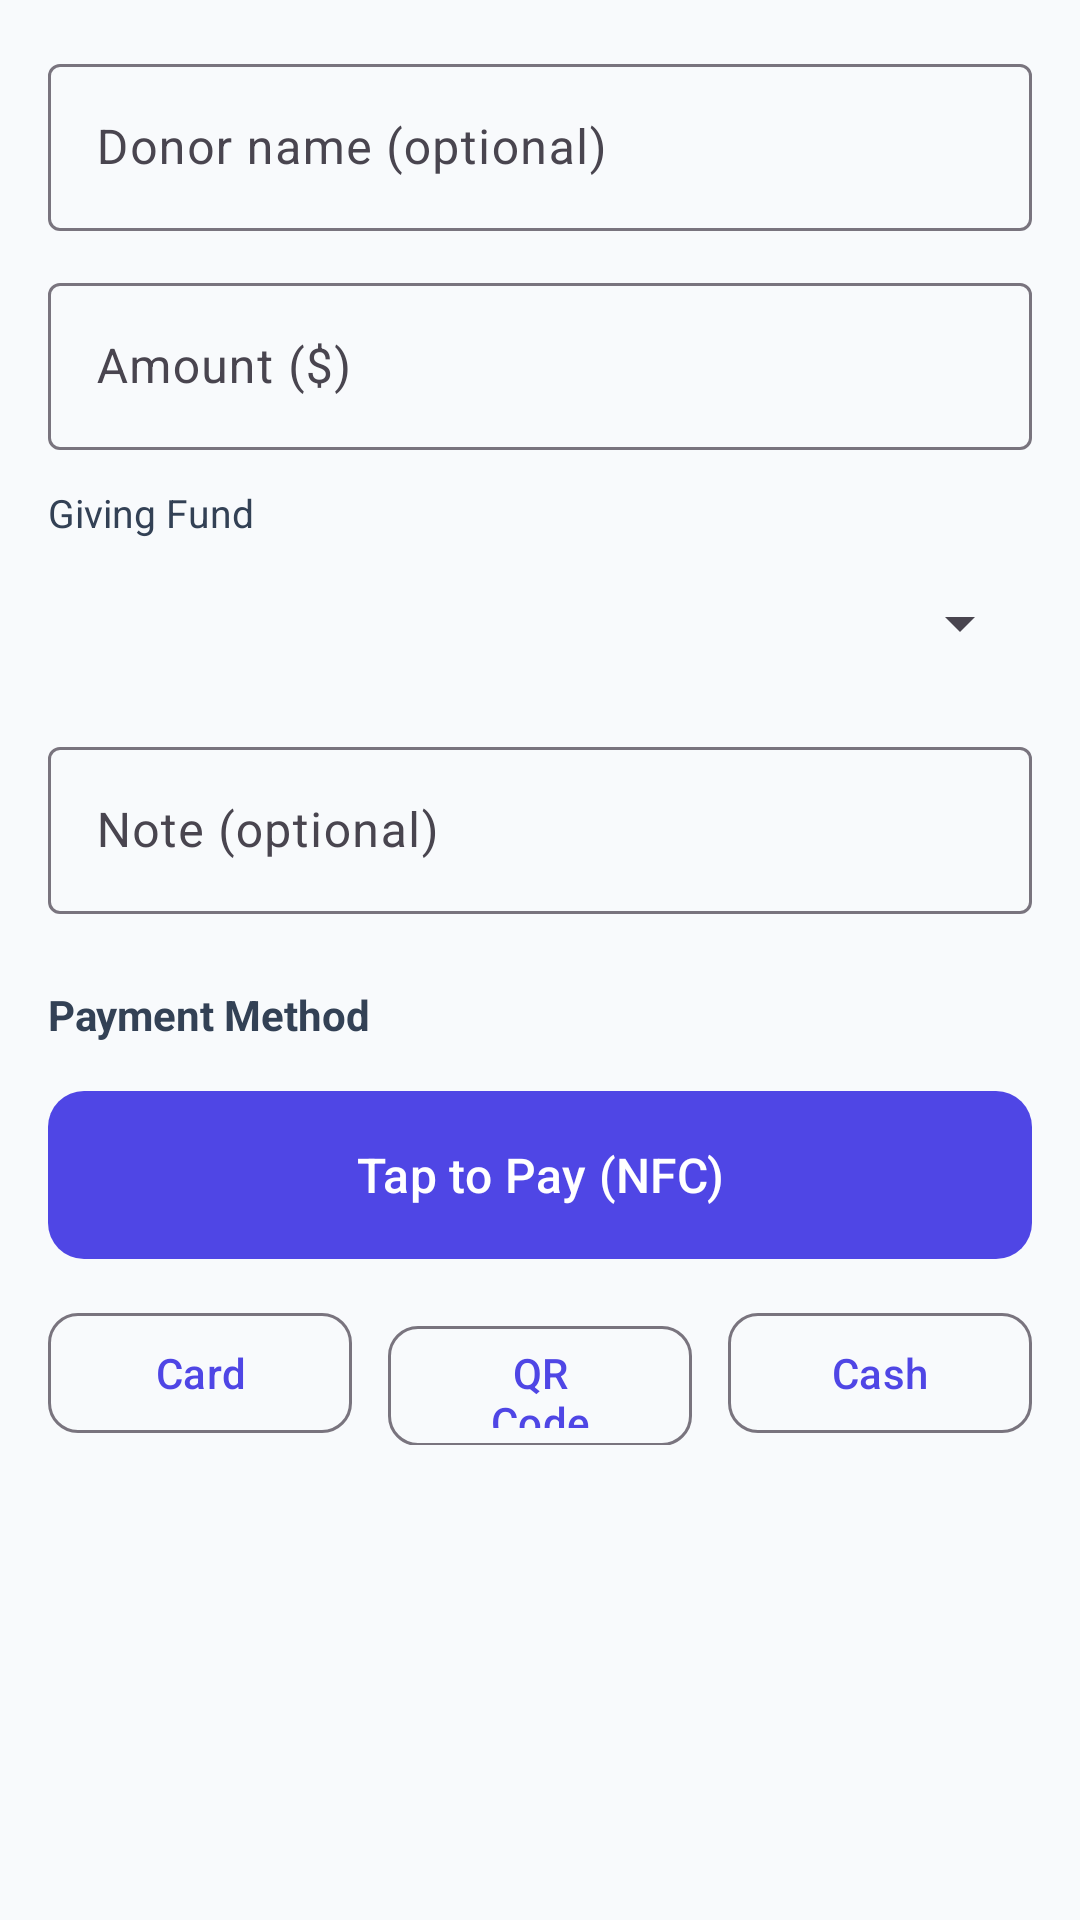

This screen was rendered from an Android layout file. Write that file and the resources it references.
<!-- AndroidManifest.xml: application theme Theme.TapForward -->
<!-- res/layout/fragment_new_donation.xml -->
<?xml version="1.0" encoding="utf-8"?>
<ScrollView xmlns:android="http://schemas.android.com/apk/res/android"
    xmlns:app="http://schemas.android.com/apk/res-auto"
    android:layout_width="match_parent"
    android:layout_height="match_parent"
    android:background="@color/slate_50"
    android:fillViewport="true">

    <LinearLayout
        android:layout_width="match_parent"
        android:layout_height="wrap_content"
        android:orientation="vertical"
        android:padding="16dp">

        <com.google.android.material.textfield.TextInputLayout
            style="@style/Widget.Material3.TextInputLayout.OutlinedBox"
            android:layout_width="match_parent"
            android:layout_height="wrap_content"
            android:hint="Donor name (optional)"
            android:layout_marginBottom="12dp">
            <com.google.android.material.textfield.TextInputEditText
                android:id="@+id/et_donor_name"
                android:layout_width="match_parent"
                android:layout_height="wrap_content"
                android:inputType="textPersonName" />
        </com.google.android.material.textfield.TextInputLayout>

        <com.google.android.material.textfield.TextInputLayout
            style="@style/Widget.Material3.TextInputLayout.OutlinedBox"
            android:layout_width="match_parent"
            android:layout_height="wrap_content"
            android:hint="Amount ($)"
            android:layout_marginBottom="12dp">
            <com.google.android.material.textfield.TextInputEditText
                android:id="@+id/et_amount"
                android:layout_width="match_parent"
                android:layout_height="wrap_content"
                android:inputType="numberDecimal" />
        </com.google.android.material.textfield.TextInputLayout>

        <TextView
            android:layout_width="wrap_content"
            android:layout_height="wrap_content"
            android:text="Giving Fund"
            android:textColor="@color/slate_700"
            android:textSize="13sp"
            android:layout_marginBottom="4dp" />

        <Spinner
            android:id="@+id/spinner_fund"
            android:layout_width="match_parent"
            android:layout_height="48dp"
            android:layout_marginBottom="12dp" />

        <com.google.android.material.textfield.TextInputLayout
            style="@style/Widget.Material3.TextInputLayout.OutlinedBox"
            android:layout_width="match_parent"
            android:layout_height="wrap_content"
            android:hint="Note (optional)"
            android:layout_marginBottom="24dp">
            <com.google.android.material.textfield.TextInputEditText
                android:id="@+id/et_note"
                android:layout_width="match_parent"
                android:layout_height="wrap_content" />
        </com.google.android.material.textfield.TextInputLayout>

        <TextView
            android:layout_width="wrap_content"
            android:layout_height="wrap_content"
            android:text="Payment Method"
            android:textColor="@color/slate_700"
            android:textSize="14sp"
            android:textStyle="bold"
            android:layout_marginBottom="12dp" />

        
        <com.google.android.material.button.MaterialButton
            android:id="@+id/btn_tap"
            android:layout_width="match_parent"
            android:layout_height="64dp"
            android:text="Tap to Pay (NFC)"
            android:textSize="16sp"
            app:cornerRadius="12dp"
            android:layout_marginBottom="10dp" />

        <LinearLayout
            android:layout_width="match_parent"
            android:layout_height="wrap_content"
            android:orientation="horizontal">

            <com.google.android.material.button.MaterialButton
                android:id="@+id/btn_card"
                android:layout_width="0dp"
                android:layout_weight="1"
                android:layout_height="48dp"
                android:text="Card"
                style="@style/Widget.Material3.Button.OutlinedButton"
                android:layout_marginEnd="6dp"
                app:cornerRadius="10dp" />

            <com.google.android.material.button.MaterialButton
                android:id="@+id/btn_qr"
                android:layout_width="0dp"
                android:layout_weight="1"
                android:layout_height="48dp"
                android:text="QR Code"
                style="@style/Widget.Material3.Button.OutlinedButton"
                android:layout_marginStart="6dp"
                android:layout_marginEnd="6dp"
                app:cornerRadius="10dp" />

            <com.google.android.material.button.MaterialButton
                android:id="@+id/btn_cash"
                android:layout_width="0dp"
                android:layout_weight="1"
                android:layout_height="48dp"
                android:text="Cash"
                style="@style/Widget.Material3.Button.OutlinedButton"
                android:layout_marginStart="6dp"
                app:cornerRadius="10dp" />
        </LinearLayout>

    </LinearLayout>
</ScrollView>
<!-- resources referenced by this layout -->
<resources>
  <color name="slate_50">#F8FAFC</color>
  <color name="slate_700">#334155</color>
  <style name="Theme.TapForward" parent="Theme.Material3.DayNight.NoActionBar">
          <item name="colorPrimary">@color/indigo_600</item>
          <item name="colorPrimaryVariant">@color/indigo_700</item>
          <item name="colorOnPrimary">@android:color/white</item>
          <item name="colorSecondary">@color/violet_500</item>
          <item name="colorOnSecondary">@android:color/white</item>
          <item name="android:statusBarColor">@color/indigo_700</item>
      </style>
  <color name="indigo_600">#4F46E5</color>
  <color name="indigo_700">#4338CA</color>
  <color name="violet_500">#8B5CF6</color>
</resources>
